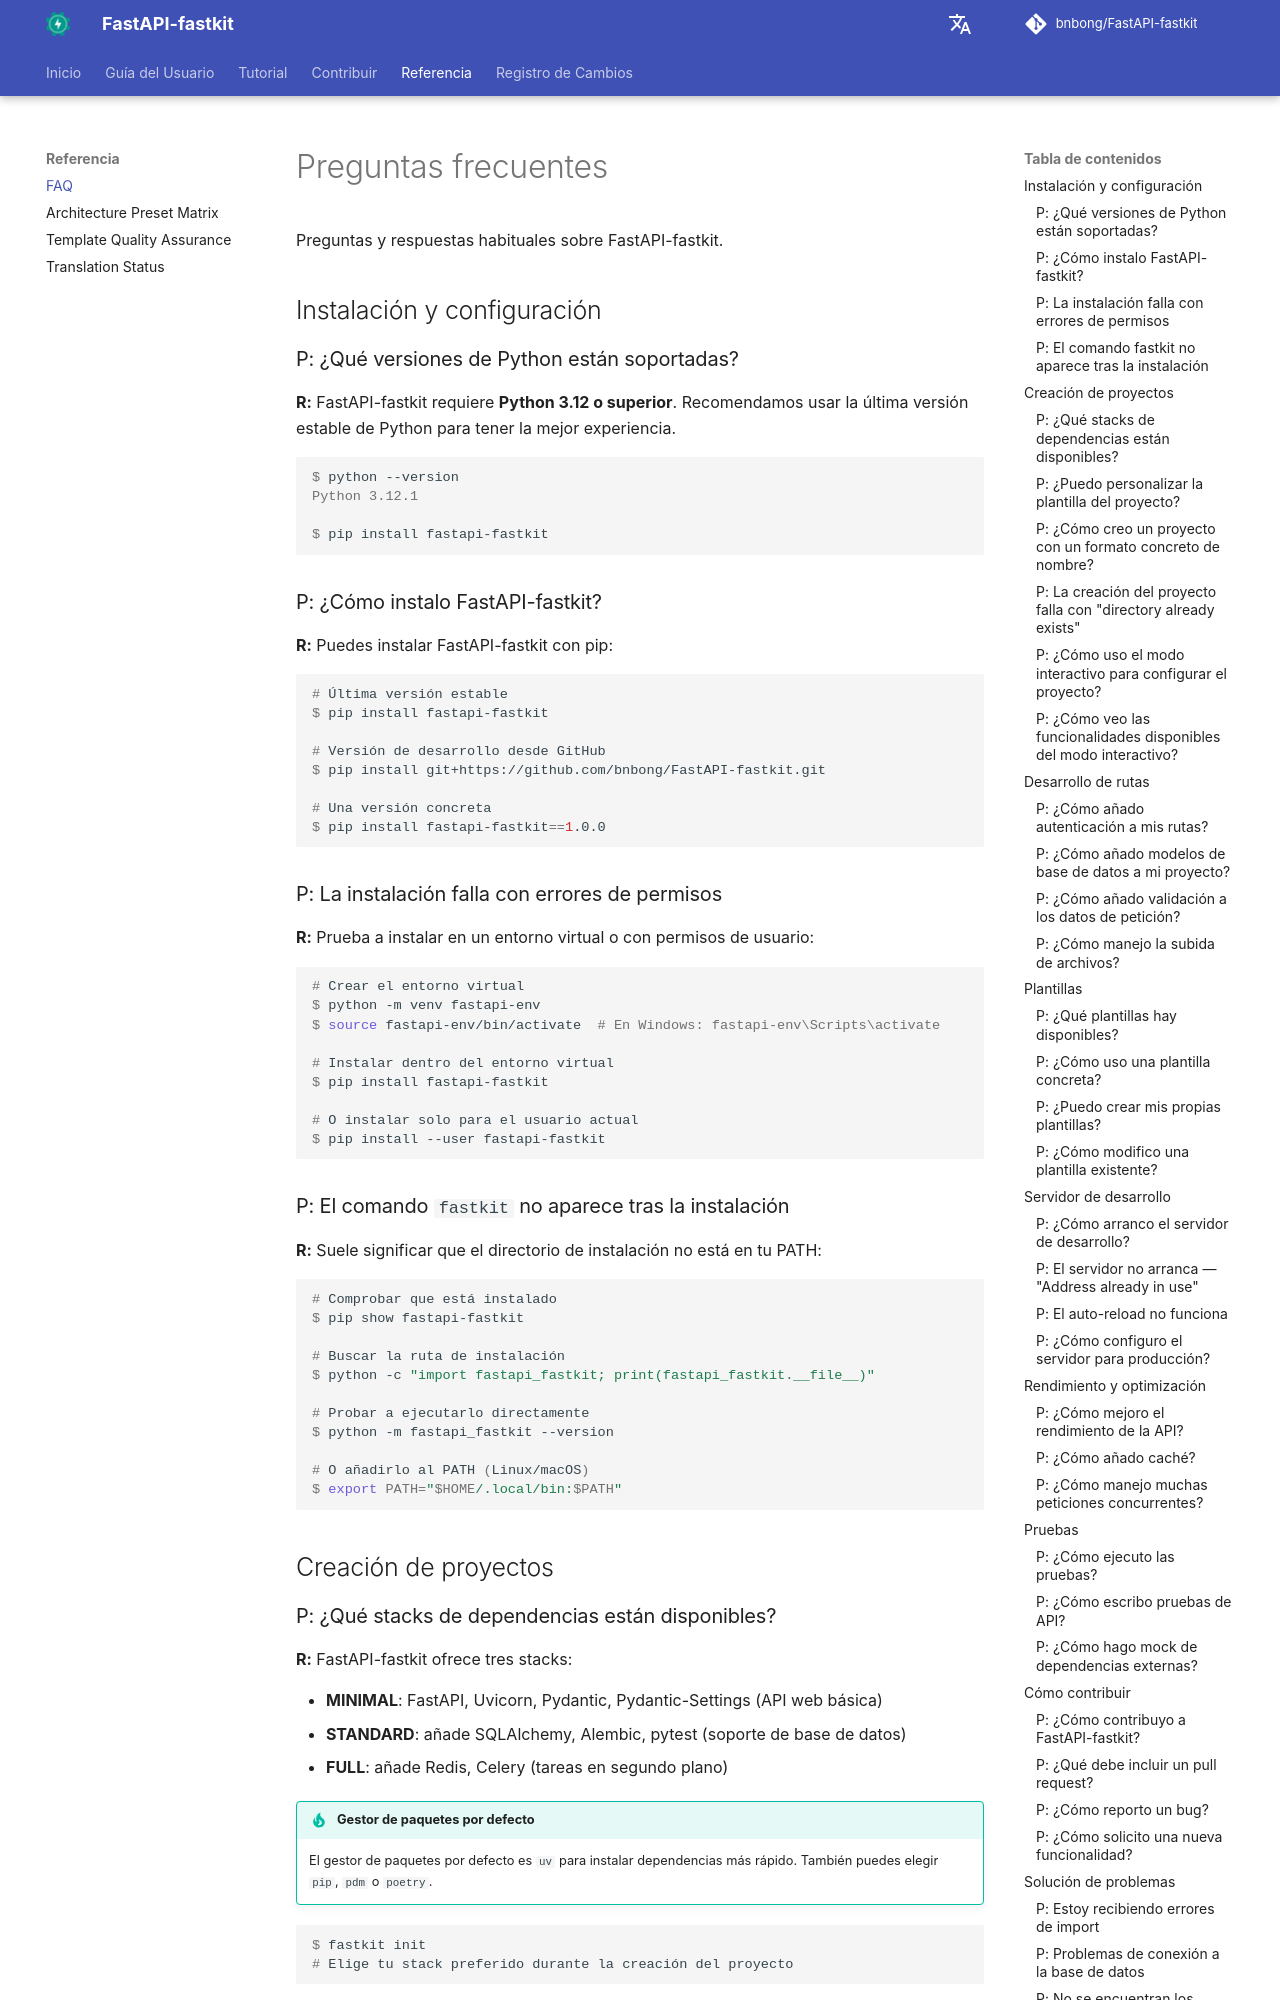

repository: bnbong/FastAPI-fastkit · page: es/reference/faq/index.html · generator: mkdocs

# Preguntas frecuentes

Preguntas y respuestas habituales sobre FastAPI-fastkit.

## Instalación y configuración

### P: ¿Qué versiones de Python están soportadas?

**R:** FastAPI-fastkit requiere **Python 3.12 o superior**. Recomendamos usar la última versión estable de Python para tener la mejor experiencia.

<div class="termy">

```console
$ python --version
Python 3.12.1

$ pip install fastapi-fastkit
```

</div>

### P: ¿Cómo instalo FastAPI-fastkit?

**R:** Puedes instalar FastAPI-fastkit con pip:

<div class="termy">

```console
# Última versión estable
$ pip install fastapi-fastkit

# Versión de desarrollo desde GitHub
$ pip install git+https://github.com/bnbong/FastAPI-fastkit.git

# Una versión concreta
$ pip install fastapi-fastkit==1.0.0
```

</div>

### P: La instalación falla con errores de permisos

**R:** Prueba a instalar en un entorno virtual o con permisos de usuario:

<div class="termy">

```console
# Crear el entorno virtual
$ python -m venv fastapi-env
$ source fastapi-env/bin/activate  # En Windows: fastapi-env\Scripts\activate

# Instalar dentro del entorno virtual
$ pip install fastapi-fastkit

# O instalar solo para el usuario actual
$ pip install --user fastapi-fastkit
```

</div>

### P: El comando `fastkit` no aparece tras la instalación

**R:** Suele significar que el directorio de instalación no está en tu PATH:

<div class="termy">

```console
# Comprobar que está instalado
$ pip show fastapi-fastkit

# Buscar la ruta de instalación
$ python -c "import fastapi_fastkit; print(fastapi_fastkit.__file__)"

# Probar a ejecutarlo directamente
$ python -m fastapi_fastkit --version

# O añadirlo al PATH (Linux/macOS)
$ export PATH="$HOME/.local/bin:$PATH"
```

</div>

## Creación de proyectos

### P: ¿Qué stacks de dependencias están disponibles?

**R:** FastAPI-fastkit ofrece tres stacks:

- **MINIMAL**: FastAPI, Uvicorn, Pydantic, Pydantic-Settings (API web básica)
- **STANDARD**: añade SQLAlchemy, Alembic, pytest (soporte de base de datos)
- **FULL**: añade Redis, Celery (tareas en segundo plano)

!!! tip "Gestor de paquetes por defecto"
    El gestor de paquetes por defecto es `uv` para instalar dependencias más rápido. También puedes elegir `pip`, `pdm` o `poetry`.

<div class="termy">

```console
$ fastkit init
# Elige tu stack preferido durante la creación del proyecto
```

</div>
